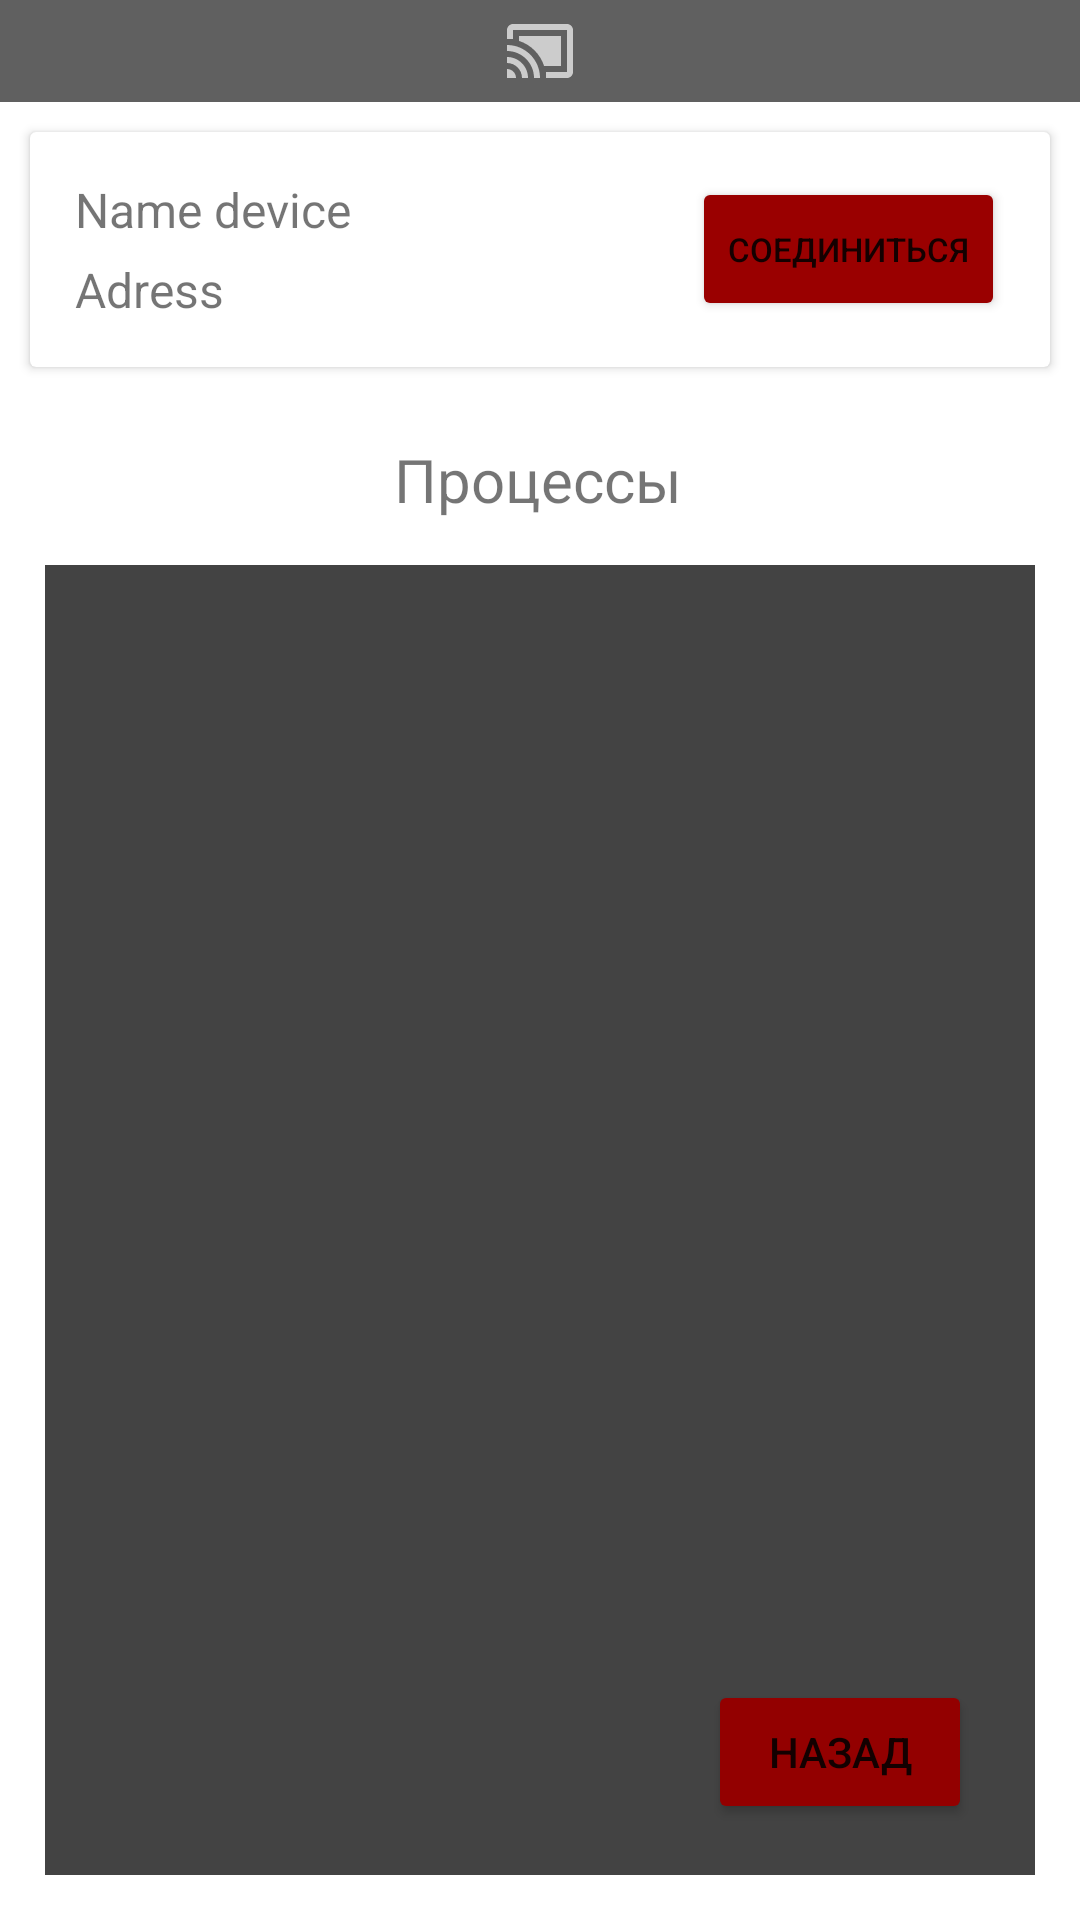

Here is an Android app screen rendered from its layout file. Give the layout XML and the strings, colors and styles it references.
<!-- AndroidManifest.xml: application theme Theme.BluetoothAdapter -->
<!-- res/layout/activity_second.xml -->
<?xml version="1.0" encoding="utf-8"?>
<androidx.constraintlayout.widget.ConstraintLayout xmlns:android="http://schemas.android.com/apk/res/android"
    xmlns:app="http://schemas.android.com/apk/res-auto"
    xmlns:tools="http://schemas.android.com/tools"
    android:layout_width="match_parent"
    android:layout_height="match_parent"
    tools:context=".SecondActivity">

    <androidx.cardview.widget.CardView
        android:id="@+id/cardView"
        android:layout_width="0dp"
        android:layout_height="wrap_content"
        android:layout_margin="10dp"
        android:layout_marginTop="28dp"
        app:layout_constraintEnd_toEndOf="parent"
        app:layout_constraintHorizontal_bias="0.0"
        app:layout_constraintStart_toStartOf="parent"
        app:layout_constraintTop_toBottomOf="@+id/linearLayout">

        <LinearLayout
            android:layout_width="match_parent"
            android:layout_height="match_parent"
            android:gravity="center|left"
            android:orientation="horizontal">

            <LinearLayout
                android:layout_width="wrap_content"
                android:layout_height="wrap_content"
                android:orientation="vertical"
                android:padding="15dp">

                <TextView
                    android:id="@+id/secondTextViewName"
                    android:layout_width="match_parent"
                    android:layout_height="match_parent"
                    android:text="Name device"
                    android:textSize="16sp" />

                <TextView
                    android:id="@+id/secondTextViewAdress"
                    android:layout_width="match_parent"
                    android:layout_height="match_parent"
                    android:layout_marginTop="5dp"
                    android:text="Adress"
                    android:textSize="16sp" />

            </LinearLayout>

            <LinearLayout
                android:layout_width="match_parent"
                android:layout_height="match_parent"
                android:gravity="center|right"
                android:orientation="vertical"
                android:padding="15dp">

                <Button
                    android:id="@+id/btnConnect"
                    android:layout_width="wrap_content"
                    android:layout_height="wrap_content"
                    android:backgroundTint="#9A0000"
                    android:text="Соединиться"
                    android:textSize="11sp" />
            </LinearLayout>

        </LinearLayout>

    </androidx.cardview.widget.CardView>

    <Button
        android:id="@+id/btnMainPrevActivity"
        android:layout_width="wrap_content"
        android:layout_height="wrap_content"
        android:layout_marginEnd="36dp"
        android:layout_marginBottom="32dp"
        android:backgroundTint="#930000"
        android:text="Назад"
        app:layout_constraintBottom_toBottomOf="parent"
        app:layout_constraintEnd_toEndOf="parent" />

    <LinearLayout
        android:id="@+id/linearLayout"
        android:layout_width="0dp"
        android:layout_height="wrap_content"
        android:background="#606060"
        android:gravity="center_horizontal"
        android:orientation="horizontal"
        android:padding="5dp"
        app:layout_constraintEnd_toEndOf="parent"
        app:layout_constraintHorizontal_bias="0.495"
        app:layout_constraintStart_toStartOf="parent"
        app:layout_constraintTop_toTopOf="parent">

        <ImageButton
            android:id="@+id/imageButtonConnect"
            android:layout_width="wrap_content"
            android:layout_height="wrap_content"
            android:background="@null"
            android:scaleType="center"
            android:src="@drawable/ic_cast_connected" />
    </LinearLayout>

    <TextView
        android:id="@+id/textView3"
        android:layout_width="wrap_content"
        android:layout_height="wrap_content"
        android:layout_marginTop="24dp"
        android:text="Процессы"
        android:textSize="20sp"
        app:layout_constraintEnd_toEndOf="parent"
        app:layout_constraintHorizontal_bias="0.498"
        app:layout_constraintStart_toStartOf="parent"
        app:layout_constraintTop_toBottomOf="@+id/cardView" />

    <TextView
        android:id="@+id/terminal"
        android:layout_width="0dp"
        android:layout_height="0dp"
        android:layout_margin="15dp"
        android:layout_marginTop="12dp"
        android:layout_marginBottom="8dp"
        android:background="#434343"
        android:ems="10"
        android:gravity="top"
        android:inputType="textMultiLine|textPersonName"
        android:padding="15dp"
        android:scrollbars="vertical"
        android:textColor="#FFFFFF"
        app:layout_constraintBottom_toBottomOf="parent"
        app:layout_constraintEnd_toEndOf="parent"
        app:layout_constraintStart_toStartOf="parent"
        app:layout_constraintTop_toBottomOf="@+id/textView3"
        app:layout_constraintVertical_bias="0.115" />

</androidx.constraintlayout.widget.ConstraintLayout>
<!-- resources referenced by this layout -->
<resources>
  <!-- drawable ic_cast_connected (drawable) -->
  <vector android:height="24dp" android:tint="#CCC"
      android:viewportHeight="24" android:viewportWidth="24"
      android:width="24dp" xmlns:android="http://schemas.android.com/apk/res/android">
      <path android:fillColor="@android:color/white" android:pathData="M1,18v3h3c0,-1.66 -1.34,-3 -3,-3zM1,14v2c2.76,0 5,2.24 5,5h2c0,-3.87 -3.13,-7 -7,-7zM19,7L5,7v1.63c3.96,1.28 7.09,4.41 8.37,8.37L19,17L19,7zM1,10v2c4.97,0 9,4.03 9,9h2c0,-6.08 -4.93,-11 -11,-11zM21,3L3,3c-1.1,0 -2,0.9 -2,2v3h2L3,5h18v14h-7v2h7c1.1,0 2,-0.9 2,-2L23,5c0,-1.1 -0.9,-2 -2,-2z"/>
  </vector>
  <style name="Theme.BluetoothAdapter" parent="Theme.MaterialComponents.DayNight.DarkActionBar">
          
          <item name="colorPrimary">@color/purple_500</item>
          <item name="colorPrimaryVariant">@color/purple_700</item>
          <item name="colorOnPrimary">@color/white</item>
          
          <item name="colorSecondary">@color/teal_200</item>
          <item name="colorSecondaryVariant">@color/teal_700</item>
          <item name="colorOnSecondary">@color/black</item>
          
          <item name="android:statusBarColor">?attr/colorPrimaryVariant</item>
          
          <item name="windowActionBar">false</item>
          <item name="windowNoTitle">true</item>
          <item name="android:windowFullscreen">true</item>
      </style>
  <color name="purple_500">#FF6200EE</color>
  <color name="purple_700">#FF3700B3</color>
  <color name="white">#FFFFFFFF</color>
  <color name="teal_200">#FF03DAC5</color>
  <color name="teal_700">#FF018786</color>
  <color name="black">#FF000000</color>
</resources>
